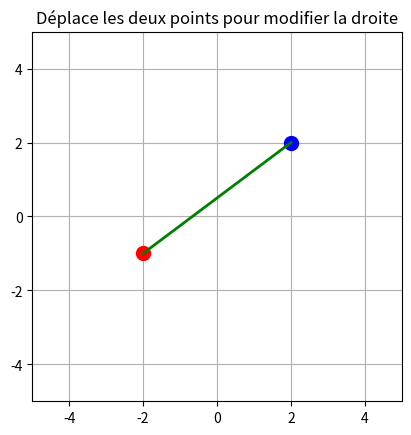

The script that saved this image:
import matplotlib.pyplot as plt
import numpy as np

fig, ax = plt.subplots()
ax.set_xlim(-5, 5)
ax.set_ylim(-5, 5)
ax.set_aspect('equal')
plt.title("Déplace les deux points pour modifier la droite")

# Points initiaux
point1_coords = np.array([-2, -1])
point2_coords = np.array([2, 2])

# Affichage des points
point1, = ax.plot(*point1_coords, 'ro', markersize=10, picker=5)
point2, = ax.plot(*point2_coords, 'bo', markersize=10, picker=5)

# Affichage de la droite entre les deux points
line, = ax.plot(
    [point1_coords[0], point2_coords[0]],
    [point1_coords[1], point2_coords[1]],
    'g-', linewidth=2
)

# Suivi de quel point est en cours de déplacement
dragging_point = None

def update_line():
    """Met à jour la droite selon les deux points."""
    x_vals = [point1.get_xdata()[0], point2.get_xdata()[0]]
    y_vals = [point1.get_ydata()[0], point2.get_ydata()[0]]
    line.set_data(x_vals, y_vals)
    fig.canvas.draw_idle()

def on_press(event):
    global dragging_point
    if event.inaxes != ax:
        return

    if point1.contains(event)[0]:
        dragging_point = point1
    elif point2.contains(event)[0]:
        dragging_point = point2

def on_release(event):
    global dragging_point
    dragging_point = None

def on_motion(event):
    if dragging_point is None or event.xdata is None or event.ydata is None:
        return
    dragging_point.set_data([event.xdata], [event.ydata])
    update_line()

# Connexion des événements
fig.canvas.mpl_connect('button_press_event', on_press)
fig.canvas.mpl_connect('button_release_event', on_release)
fig.canvas.mpl_connect('motion_notify_event', on_motion)

plt.grid()
plt.show()
